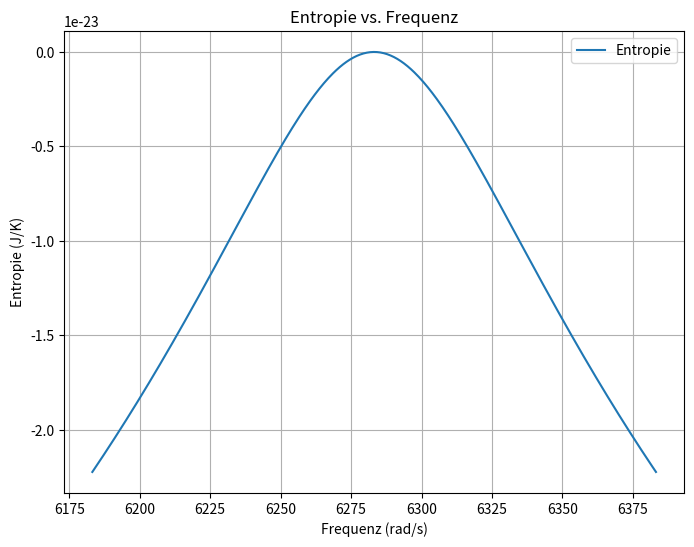

This figure's Python source:
import numpy as np
import matplotlib.pyplot as plt

# Konstanten
k_B = 1.380649e-23  # Boltzmann-Konstante in J/K
omega_0 = 2 * np.pi * 1e3  # Resonanzfrequenz in rad/s
gamma = 50  # Dämpfungskonstante
T = 300  # Temperatur in Kelvin

# Frequenzbereich
omega = np.linspace(omega_0 - 100, omega_0 + 100, 500)

# Entropie Berechnung
entropy = k_B * np.log(1 / (1 + ((omega - omega_0) / gamma)**2))

# Plot
plt.figure(figsize=(8, 6))
plt.plot(omega, entropy, label="Entropie")
plt.xlabel("Frequenz (rad/s)")
plt.ylabel("Entropie (J/K)")
plt.title("Entropie vs. Frequenz")
plt.legend()
plt.grid(True)
plt.show()
